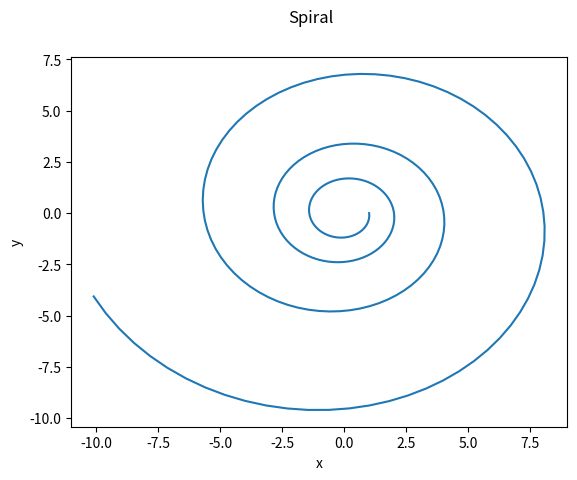

Reproduce this figure in Python.
# By submitting this assignment, I agree to the following:
# “Aggies do not lie, cheat, or steal, or tolerate those who do”
# “I have not given or received any unauthorized aid on this assignment”
#
# [redacted]
# [redacted]
# Assignment: Lab10b_Act1.py
# Date: 3 November 2020

import numpy as np
import matplotlib.pyplot as plt


M = np.array([[1.00583, -0.087156], [0.087156, 1.00583]])
v = np.array([[1,0]])
points =np.array([[1,0]])
for i in range(250):
    v = v.dot(M)
    points = np.append(points,v, axis=0)
    
plt.plot(points[:,0],points[:,1])
plt.ylabel('y')
plt.xlabel('x')
plt.suptitle('Spiral')
